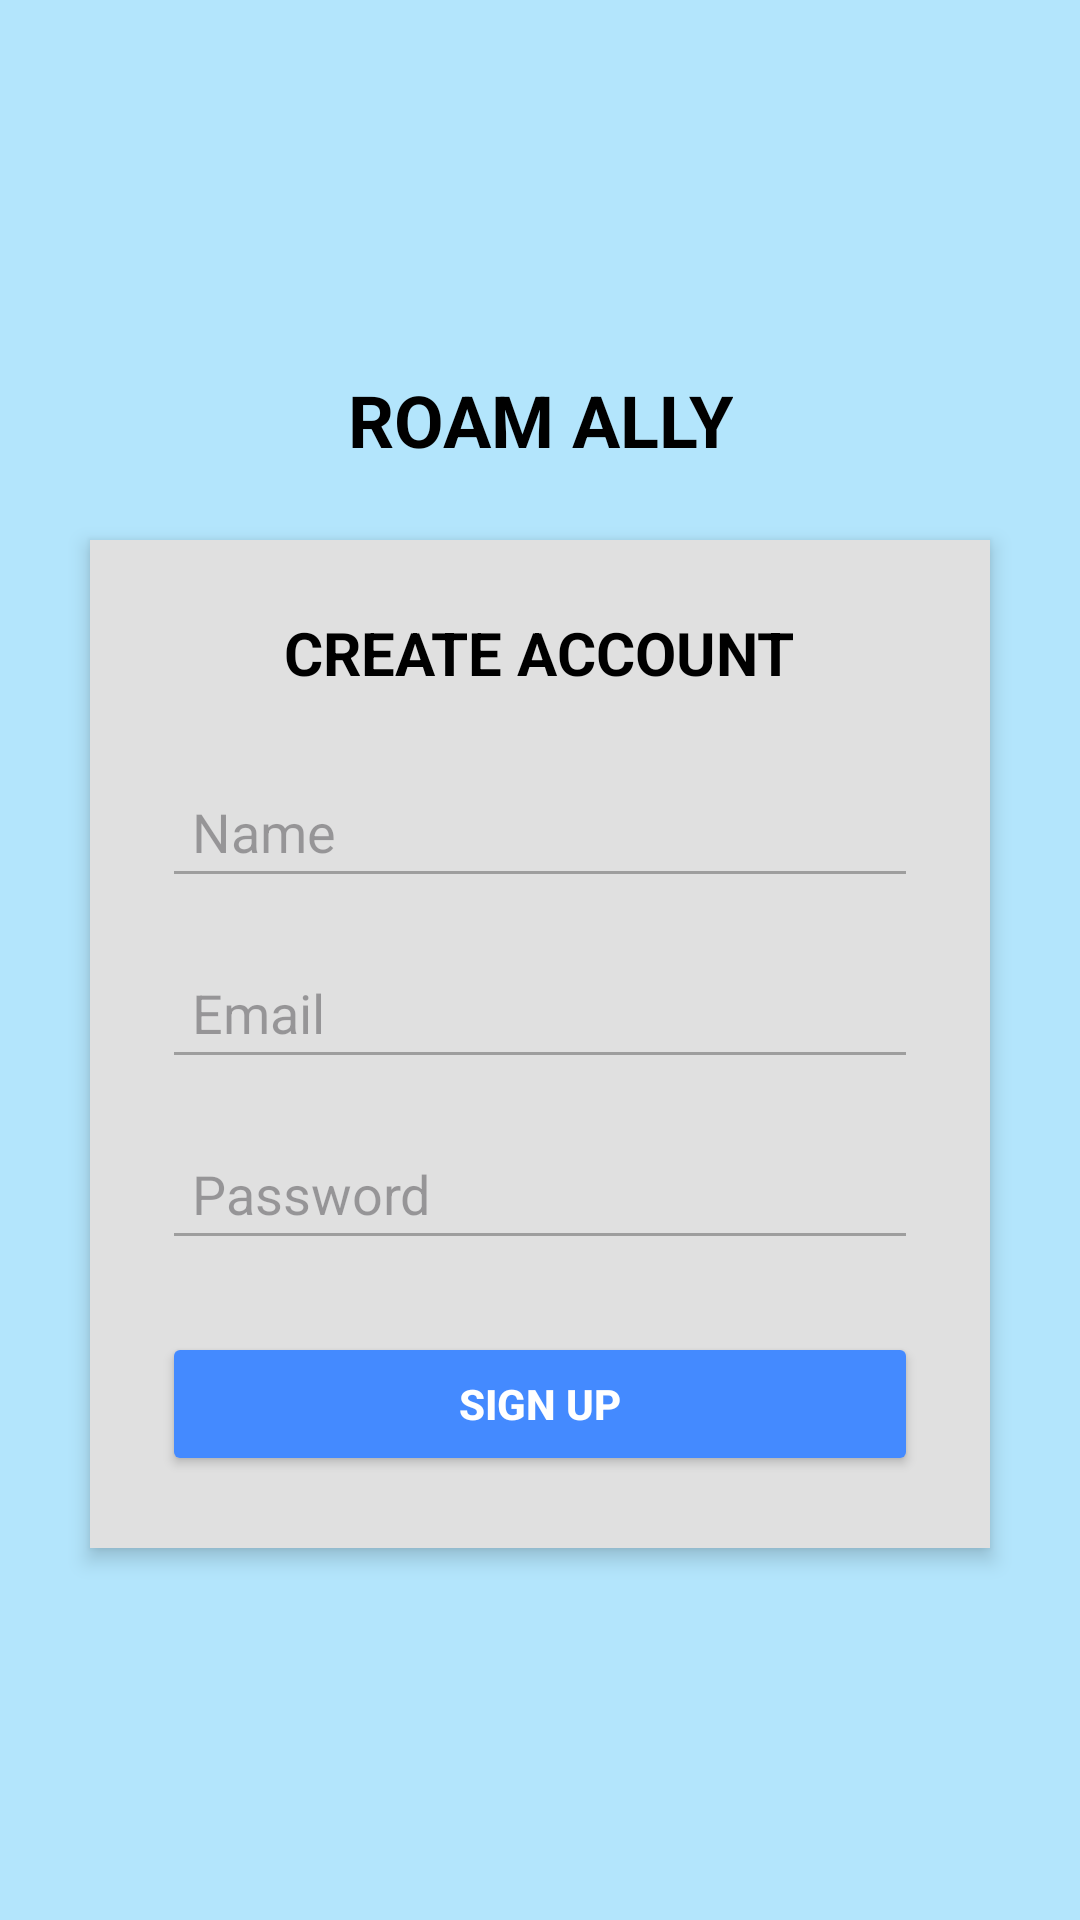

Produce the Android XML layout that renders to this screen, including the resource entries it uses.
<!-- AndroidManifest.xml: application theme Theme.RoamAlly -->
<!-- res/layout/create_account_screen.xml -->
<?xml version="1.0" encoding="utf-8"?>
<LinearLayout
    xmlns:android="http://schemas.android.com/apk/res/android"
    android:layout_width="match_parent"
    android:layout_height="match_parent"
    android:orientation="vertical"
    android:gravity="center"
    android:background="#B3E5FC">

    <TextView
        android:id="@+id/app_title"
        android:layout_width="wrap_content"
        android:layout_height="wrap_content"
        android:text="ROAM ALLY"
        android:textSize="24sp"
        android:textColor="#000"
        android:layout_marginBottom="24dp"
        android:textStyle="bold"
        android:gravity="center" />

    <LinearLayout
        android:layout_width="300dp"
        android:layout_height="wrap_content"
        android:orientation="vertical"
        android:padding="24dp"
        android:background="#E0E0E0"
        android:layout_gravity="center"
        android:elevation="4dp"
        android:backgroundTint="#E0E0E0">

        <TextView
            android:layout_width="wrap_content"
            android:layout_height="wrap_content"
            android:text="CREATE ACCOUNT"
            android:textSize="20sp"
            android:textColor="#000"
            android:textStyle="bold"
            android:layout_gravity="center"
            android:layout_marginBottom="24dp" />

        <EditText
            android:id="@+id/name"
            android:layout_width="match_parent"
            android:layout_height="wrap_content"
            android:hint="Name"
            android:backgroundTint="#9E9E9E"
            android:padding="10dp"
            android:layout_marginBottom="16dp" />

        <EditText
            android:id="@+id/email"
            android:layout_width="match_parent"
            android:layout_height="wrap_content"
            android:hint="Email"
            android:backgroundTint="#9E9E9E"
            android:padding="10dp"
            android:layout_marginBottom="16dp"
            android:inputType="textEmailAddress" />

        <EditText
            android:id="@+id/password"
            android:layout_width="match_parent"
            android:layout_height="wrap_content"
            android:hint="Password"
            android:backgroundTint="#9E9E9E"
            android:padding="10dp"
            android:layout_marginBottom="24dp"
            android:inputType="textPassword" />

        <Button
            android:id="@+id/sign_up_button"
            android:layout_width="match_parent"
            android:layout_height="wrap_content"
            android:text="SIGN UP"
            android:backgroundTint="#448AFF"
            android:textColor="#FFF"
            android:textStyle="bold" />
    </LinearLayout>
</LinearLayout>
<!-- resources referenced by this layout -->
<resources>
  <style name="Theme.RoamAlly" parent="Base.Theme.RoamAlly" />
  <style name="Base.Theme.RoamAlly" parent="Theme.Material3.DayNight.NoActionBar">
          
          
      </style>
</resources>
